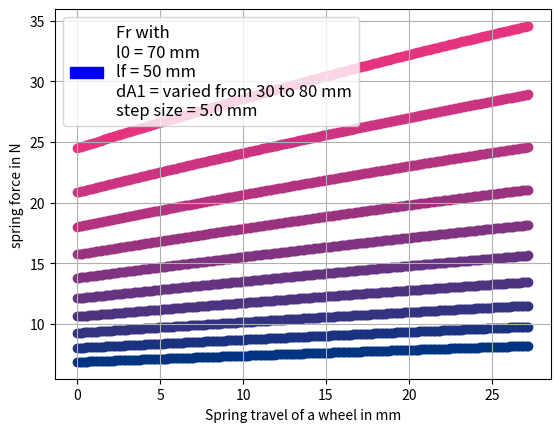

This figure's Python source:
import matplotlib as mpl
import matplotlib.pyplot as plt
import matplotlib.patches as mpatches
from numpy import *
import math
import pandas as pd
import numpy as np
from matplotlib.ticker import LogLocator


l0 = 70 #distance between partial axis, wheels sit parallel to each other
lf = 50 # leg length
dA1 = 50 # Achsdurchmesser für Befesstigung Feder 30 bis 80 
# ausgang: 50 50 40

r = dA1/2 # axis radius for the spring attachment point on the partial axis 
k = 1849.8 # spring constant
dA3 = 80 # distance between pivot point and wheel


def phif(phir):
    phir_bog =  phir*math.pi/180
    z1 = 1/(2*(lf**2))
    z2 = (l0-np.sin(phir_bog)*r)**2
    z3 = r**2*(1-np.cos(phir_bog)**2)
    val = float(np.arccos(1- z1 * (z2 + z3)))
    return val*180/np.pi

def df_phif(start,end,resolution):
    n = int((end-start)/resolution)
    df = pd.DataFrame(columns=['x', 'y'])
    for counter in range(n):
        x = counter*resolution
        y = phif(x)
        df = pd.concat([df, pd.DataFrame({'x': [x], 'y': [y]})], ignore_index=True)
    
    return df


def fr(phir):
    phir_bog =  phir*math.pi/180
    z1 = 1/(2*(lf**2))
    z2 = (l0-np.sin(phir_bog)*r)**2
    z3 = r**2*(1-np.cos(phir_bog)**2)
    z4 = float(np.arccos(1- z1 * (z2 + z3)))
    n1 = 2*np.sqrt(lf**2-(l0/2)**2)
    val = dA1/(2*dA3)*(k*(np.pi/2 -z4))/n1
    return val


def df_fr(start,end,resolution):
    n = int((end-start)/resolution)
    df = pd.DataFrame(columns=['x', 'y'])
    for counter in range(n):
        x = counter*resolution
        y = fr(x)
        df = pd.concat([df, pd.DataFrame({'x': [x], 'y': [y]})], ignore_index=True)
    
    return df

def df_arbeit(start,end,resolution):
    n = int((end-start)/resolution)
    df = pd.DataFrame(columns=['x', 'y'])
    cumulation = 0
    for counter in range(n):
        x = counter*resolution

        phir = np.arcsin(x/dA3)*180/np.pi
        cumulation += fr(phir)*x
        y = cumulation
        df = pd.concat([df, pd.DataFrame({'x': [x], 'y': [y]})], ignore_index=True)
    
    return df

def df_fr_von_xr(start,end,resolution):
    n = int((end-start)/resolution)
    df = pd.DataFrame(columns=['x', 'y'])
    
    for counter in range(n):
        x = counter*resolution
        xR_display = x*1000

        phir = np.arcsin(x/dA3)*180/np.pi
        y= fr(phir)
        df = pd.concat([df, pd.DataFrame({'x': [xR_display], 'y': [y]})], ignore_index=True)
    
    return df

def df_fr_new(start,end,resolution):
    n = int((end-start)/resolution)
    df = pd.DataFrame(columns=['x', 'y'])
    
    for counter in range(n):
        x = counter*resolution
        xR_display = x*1000

        phir = np.arcsin(xR_display/dA3)
        pi = np.pi
        t1 = np.sin(phir)*dA1
        a = np.cos(-phir/2)*t1
        t2 = np.sin(-phir/2)*t1
        l1 = np.sqrt((l0-a)**2+t2**2)
        phif= 2*arcsin(l1/(2*lf))
        ff = (k*(pi-phif))/(2*np.sqrt(lf**2-(dA1/2)**2))
        fr = ff*dA1/2/dA3

        y= fr
        df = pd.concat([df, pd.DataFrame({'x': [xR_display], 'y': [y]})], ignore_index=True)
    
    return df

def df_fr_Integriert(df_fr,length):
    summe = 0
    step_amount = length/len(df_fr)
    for index, row in df_fr.iterrows():
        summe += row["y"]*step_amount
    
    return summe

def df_fr_mittelwert(df_fr, length):
    integriert = df_fr_Integriert(df_fr,length)
    return integriert/length

x1, y1 = [0.5, 0.5], [10, 10]
xR = dA3*np.sin(20*np.pi/180)/1000
dffr = df_fr(0,40,0.1)
dfphif = df_phif(0,40,0.1)
dfarbeit = df_arbeit(0,0.032,0.0001)

n = 10
selected = "dA1"

for i in range(n):

    valuelist = {
        "l0": {
            "min": 60,
            "max": 100,
        },
        "dA1": {
            "min": 30,
            "max": 80,
        },
        "lf": {
            "min": 30,
            "max": 90,
        }
    }
    plotrange = valuelist[selected]["max"]-valuelist[selected]["min"]
    div = plotrange/n
    dA1 = valuelist[selected]["min"]+(i+1)*div
    dffrxr = df_fr_new(0,xR,0.0001)
    plt.scatter(dffrxr['x'],dffrxr['y']).set_color((i*1/n, 0.2, 0.5))
    mittelwert = df_fr_mittelwert(dffrxr,xR)
    #plt.scatter(-2/2, mittelwert, marker='x', s=100).set_color((i*1/n, 0.2, 0.5))

#Look of the Graph
plt.grid(True,which="both",axis="both")



#Legend
plt.rcParams.update({'font.size': 12})
plt.xlabel("Spring travel of a wheel in mm")
plt.ylabel("spring force in N")
vareiert = (valuelist[selected]["min"],valuelist[selected]["max"])
if selected == "l0":
    l0 = f"varied from {vareiert[0]} to {vareiert[1]}"
elif selected == "lf":
    lf = f"varied from {vareiert[0]} to {vareiert[1]}"
elif selected == "dA1":
    dA1 = f"varied from {vareiert[0]} to {vareiert[1]}"
schrittweite = (vareiert[1] - vareiert[0])/n
legend_1 = mpatches.Patch(color='blue', label=f'Fr with \nl0 = {l0} mm\nlf = {lf} mm\ndA1 = {dA1} mm\nstep size = {schrittweite} mm')
plt.legend(handles=[legend_1])


plt.show() 